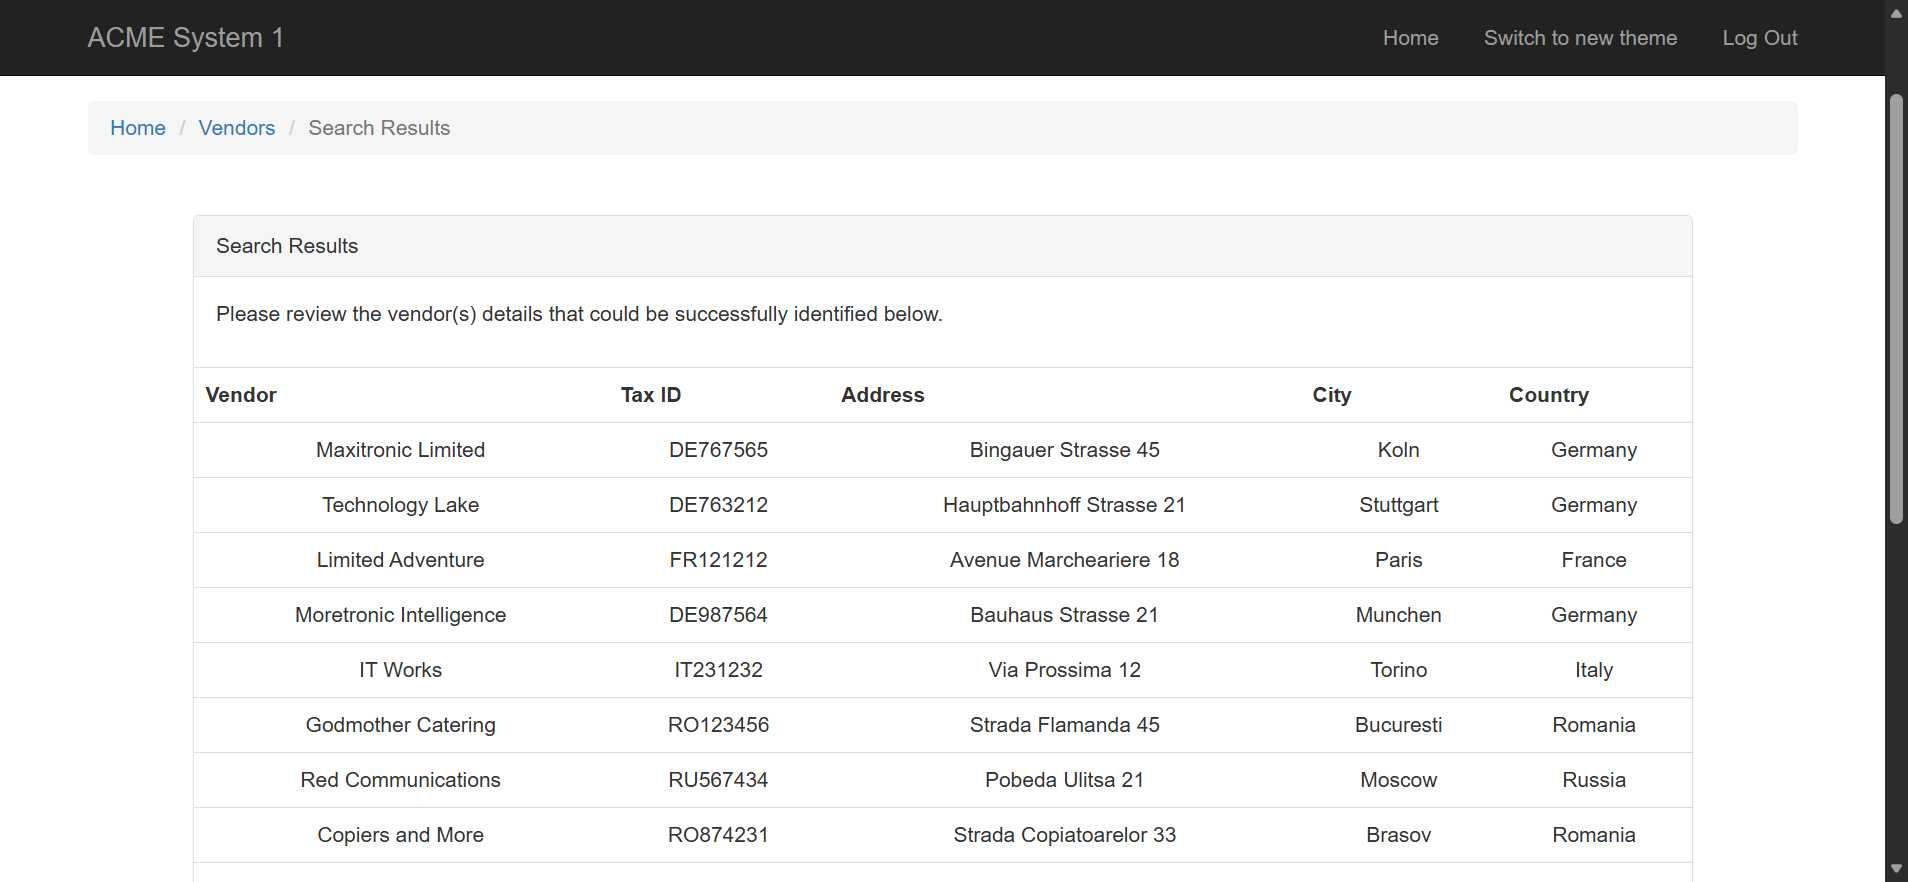
Task: Test Automation Project
Workflow: TC_ForEachUiElement

Step 1: ACMEVendors in window 'ACME System 1 - Search Results' (msedge.exe)

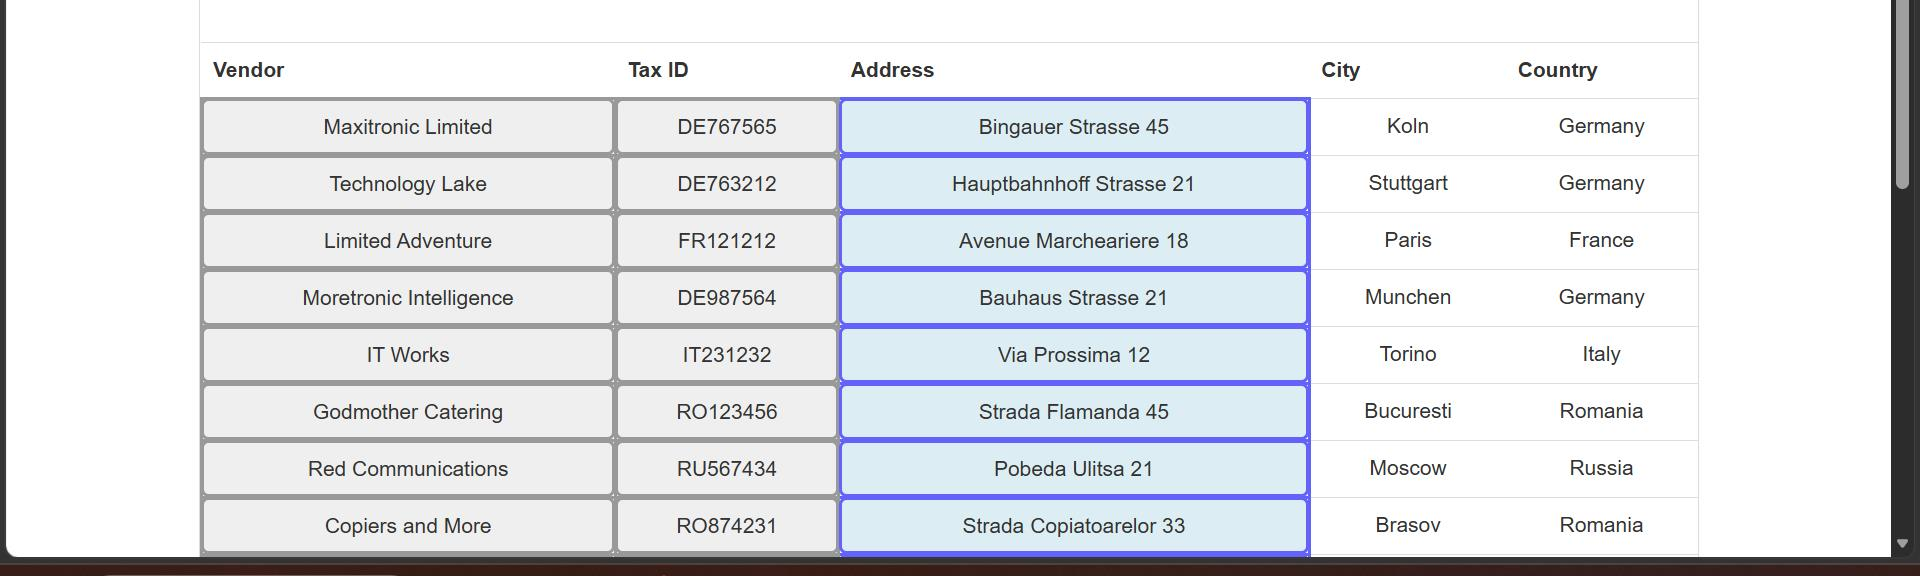
Step 2: For Each UI Element 'TBODY' on the tbody in window 'ACME System 1 - Search Results' (msedge.exe)
